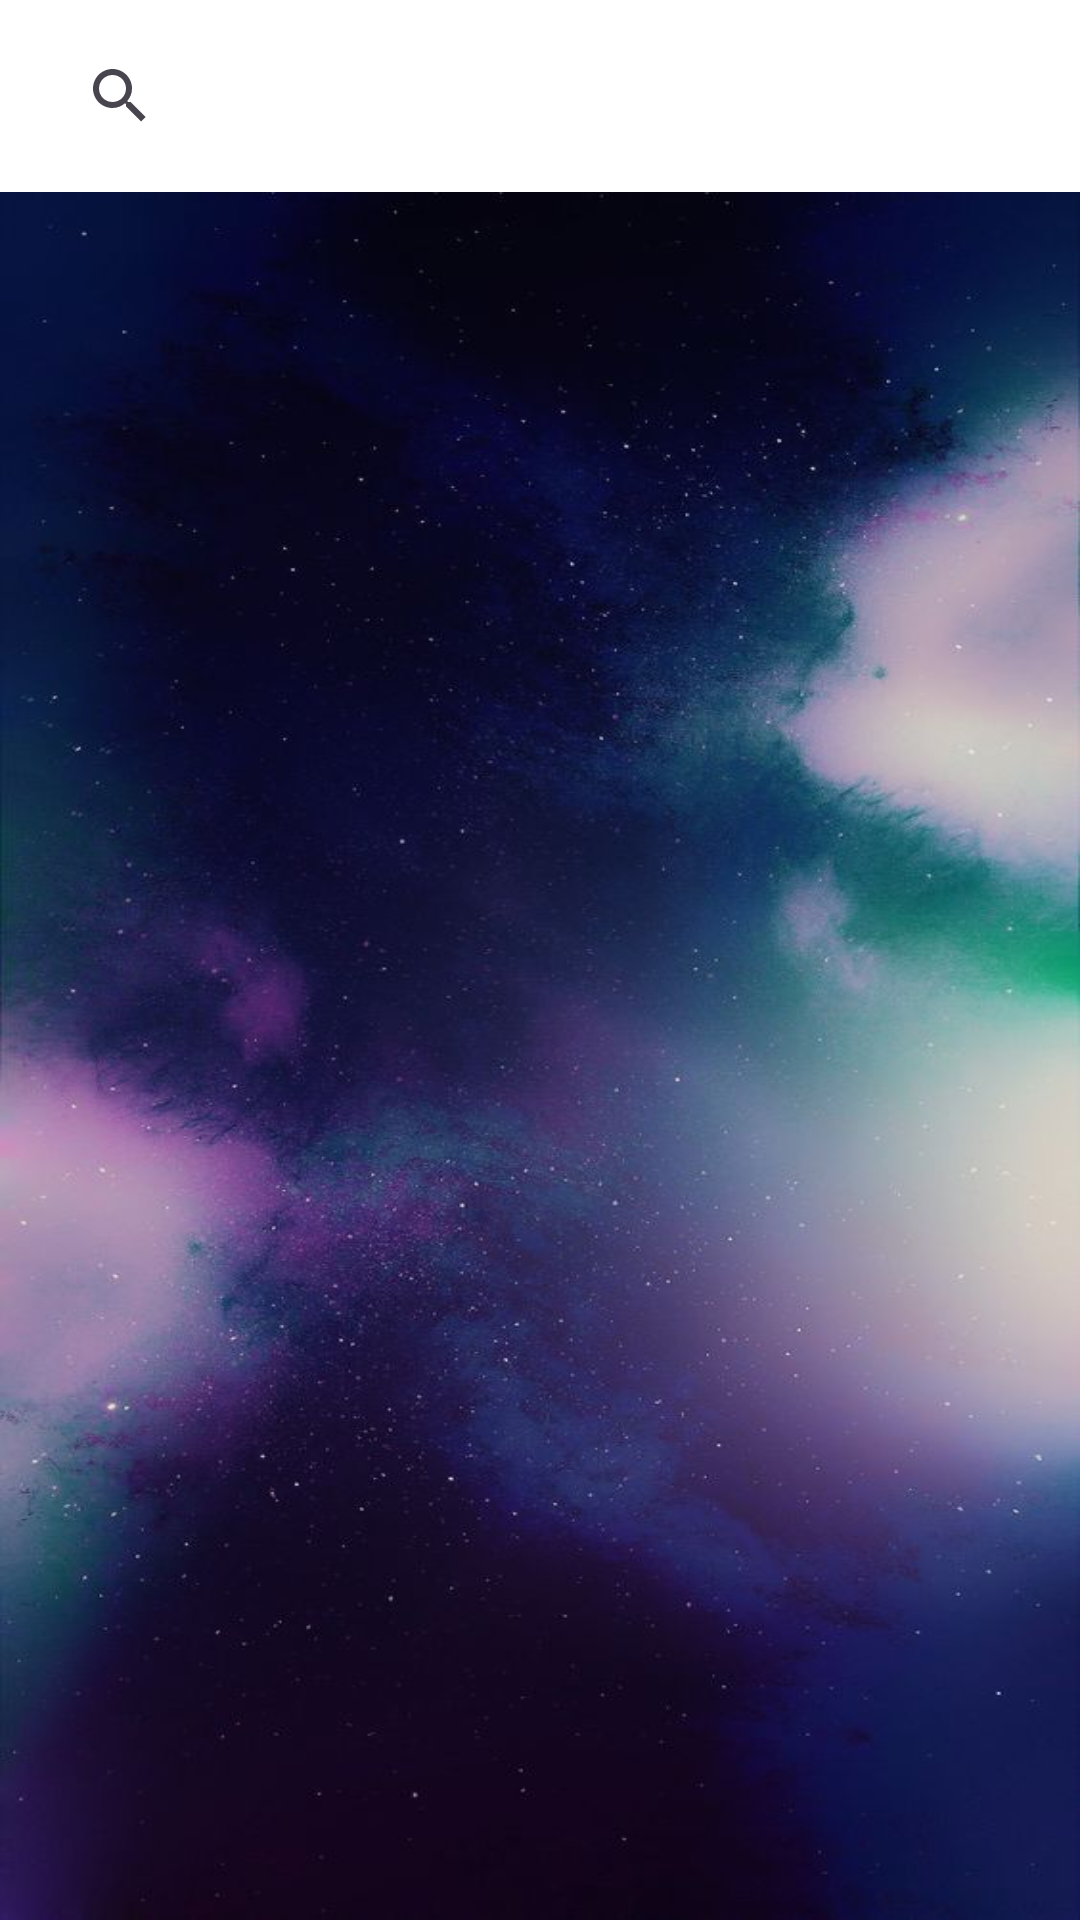

Android layout source for this screen:
<!-- AndroidManifest.xml: application theme Theme.ApiNasa -->
<!-- res/layout/activity_foto_nasa.xml -->
<?xml version="1.0" encoding="utf-8"?>
<LinearLayout
    xmlns:android="http://schemas.android.com/apk/res/android"
    xmlns:tools="http://schemas.android.com/tools"
    android:layout_width="match_parent"
    android:layout_height="match_parent"
    tools:context=".FotoNasa"
    android:orientation="vertical"
    android:background="@drawable/logobackground7">
    <include android:id="@+id/toolbar"
        layout="@layout/toolbar_layout"/>


    <androidx.recyclerview.widget.RecyclerView
        android:id="@+id/rvApiNasaResponse"
        android:layout_width="match_parent"
        android:layout_height="match_parent" />

</LinearLayout>
<!-- res/layout/toolbar_layout.xml (included above) -->
<?xml version="1.0" encoding="utf-8"?>
<androidx.appcompat.widget.Toolbar xmlns:android="http://schemas.android.com/apk/res/android"
    android:layout_width="match_parent"
    android:layout_height="wrap_content"
    android:background="@color/white"
    android:elevation="8dp"
    android:layout_marginBottom="15dp"
    >
    <SearchView
        android:id="@+id/svDogs"
        android:layout_width="match_parent"
        android:layout_height="wrap_content"
        android:queryHint="@string/buscador"
        android:background="@color/white"
        />
</androidx.appcompat.widget.Toolbar>
<!-- resources referenced by this layout -->
<resources>
  <color name="white">#FFFFFF</color>
  <!-- drawable logobackground7: jpg bitmap (drawable, 55050 bytes) -->
  <style name="Theme.ApiNasa" parent="Base.Theme.ApiNasa" />
  <style name="Base.Theme.ApiNasa" parent="Theme.Material3.DayNight.NoActionBar">
          
          
  
      </style>
</resources>
